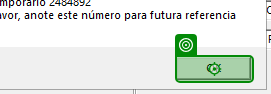
Task: Robot para la Emisión de Póliza Casa-Habitación NOVOMAR - GMX 64 Bits
Workflow: 2.1) RegistroDeInformacionEnElSii

Step 1 [then]: click (sisemidanos.exe)

Step 2: click on 'unchecked' (sisemidanos.exe) (no picture)

Step 3: click on the client in window 'Emisión Generales  -  Database: *  -  User: RPAGDL' (sisemidanos.exe) (no picture)

Step 4: click on 'Agregar Ubicación' (sisemidanos.exe) (no picture)

Step 5 [else]: click on the client in window 'Emisión Generales  -  Database: *  -  User: RPAGDL' (sisemidanos.exe) (no picture)

Step 6: click on 'Modificar Ubicación' (sisemidanos.exe) (no picture)

Step 7 [then]: type "[out_Config("GiroNegocioEnPantallaRiesgosRamosGrales").ToString]" into the element in window 'Emisión Generales  -  Database: *  -  User: RPAGDL' (sisemidanos.exe) (no picture)

Step 8: click on the element in window 'Emisión Generales  -  Database: *  -  User: RPAGDL' (sisemidanos.exe) (no picture)

Step 9: type "["04"+"[k(tab)]"+"[k(enter)]"]" into the element in window 'Emisión Generales  -  Database: *  -  User: *' (sisemidanos.exe) (no picture)

Step 10: click on the element in window 'Riesgos Ramos Generales' (sisemidanos.exe) (no picture)

Step 11: type "[out_Config("ActividadAsgEnPantallaRiesgosRamosGrales").ToString]" into the element in window 'Emisión Generales  -  Database: *  -  User: RPAGDL' (sisemidanos.exe) (no picture)

Step 12: click on 'Catastróficas' (no picture)

Step 13: type "[PisosAltosPlantaBaja_str.ToString.Trim+"[k(tab)]"]" into 'PISOS ALTOS Y PLANTA BAJA' in window 'Emisión Generales  -  Database: PRODUCCION  -  User: RPAGDL' (sisemidanos.exe) (no picture)

Step 14 [try]: type "0" into 'PISOS SOTANO' in window 'Emisión Generales  -  Database: PRODUCCION  -  User: RPAGDL' (sisemidanos.exe) (no picture)

Step 15 [catch]: type "0" in window 'Emisión Generales  -  Database: PRODUCCION  -  User: RPAGDL' (sisemidanos.exe) (no picture)

Step 16 [try]: type "1" into the element in window 'Emisión Generales  -  Database: *  -  User: *' (sisemidanos.exe) (no picture)

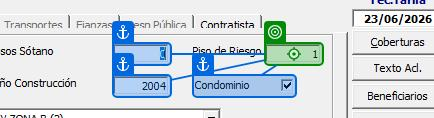
Step 17 [catch]: type "1" in window 'Emisión Generales  -  Database: PRODUCCION  -  User: RPAGDL' (sisemidanos.exe)

Step 18 [then]: select "MACIZA" in the combo box in window 'Emisión Generales  -  Database: PRODUCCION  -  User: RPAGDL' (sisemidanos.exe) (no picture)

Step 19: click on 'Abrir' in window 'Emisión Generales  -  Database: PRODUCCION  -  User: RPAGDL' (sisemidanos.exe) (no picture)

Step 20: type "["MACIZA"+"[k(tab)]"]" into the element in window 'Emisión Generales  -  Database: *  -  User: RPAGDL' (sisemidanos.exe) (no picture)

Step 21 [else]: select "NO MACIZA" in the combo box in window 'Emisión Generales  -  Database: PRODUCCION  -  User: RPAGDL' (sisemidanos.exe) (no picture)

Step 22: click on 'Abrir' in window 'Emisión Generales  -  Database: *  -  User: RPAGDL' (sisemidanos.exe) (no picture)

Step 23: type "["NO MACIZA"+"[k(tab)]"]" into the element in window 'Emisión Generales  -  Database: *  -  User: RPAGDL' (sisemidanos.exe) (no picture)

Step 24 [then]: type "["2004"+"[k(tab)]"]" into the element in window 'Emisión Generales  -  Database: *  -  User: RPAGDL' (sisemidanos.exe) (no picture) (repeated 2 times)

Step 26: check the element in window 'Emisión Generales  -  Database: *  -  User: RPAGDL' (sisemidanos.exe) (no picture)

Step 27: click on the element 'Coberturas' in window 'Emisión Generales  -  Database: *  -  User: RPAGDL' (sisemidanos.exe) (no picture)

Step 28: Arrastrar y soltar 'msvb_lib_header' 1 on the element in window 'Emisión Generales  -  Database: *  -  User: *' (sisemidanos.exe) (no picture)

Step 29: click on the client in window 'Emisión Generales  -  Database: *  -  User: RPAGDL' (sisemidanos.exe) (no picture)

Step 30: type a value into the client in window 'Emisión Generales  -  Database: *  -  User: RPAGDL' (sisemidanos.exe) (no picture)

Step 31: get-text from the client in window 'Emisión Generales  -  Database: *  -  User: RPAGDL' (sisemidanos.exe) (no picture)

Step 32: click on the client in window 'Emisión Generales  -  Database: *  -  User: RPAGDL' (sisemidanos.exe) (no picture)

Step 33: type a value into the client in window 'Emisión Generales  -  Database: *  -  User: RPAGDL' (sisemidanos.exe) (no picture)

Step 34: get-text from the client in window 'Emisión Generales  -  Database: *  -  User: RPAGDL' (sisemidanos.exe) (no picture)

Step 35 [else]: click on the client in window 'Emisión Generales  -  Database: *  -  User: RPAGDL' (sisemidanos.exe) (no picture)

Step 36: type a value into the client in window 'Emisión Generales  -  Database: *  -  User: RPAGDL' (sisemidanos.exe) (no picture) (repeated 4 times)

Step 40: get-text from the client in window 'Emisión Generales  -  Database: *  -  User: RPAGDL' (sisemidanos.exe) (no picture)

Step 41: type a value into the client in window 'Emisión Generales  -  Database: *  -  User: RPAGDL' (sisemidanos.exe) (no picture)

Step 42 [then]: click on the client in window 'Emisión Generales  -  Database: *  -  User: *' (sisemidanos.exe) (no picture)

Step 43: click on 'MODIFICAR' (sisemidanos.exe) (no picture)

Step 44: type [ValorAsegurable_str] into the element in window 'Emisión Generales  -  Database: *  -  User: *' (sisemidanos.exe) (no picture)

Step 45: type a value into the text box (no picture)

Step 46 [else]: click on the client in window 'Emisión Generales  -  Database: *  -  User: RPAGDL' (sisemidanos.exe) (no picture)

Step 47: click (sisemidanos.exe) (no picture)

Step 48: select [GpoCoberturas_str] in the combo box in window 'Emisión Generales  -  Database: *  -  User: RPAGDL' (sisemidanos.exe) (no picture)

Step 49: type a value into the text box (no picture)

Step 50: select [SeccionDesc_str] in the combo box in window 'Emisión Generales  -  Database: *  -  User: RPAGDL' (sisemidanos.exe) (no picture)

Step 51: type a value into the text box (no picture)

Step 52 [try]: click on 'Abrir' in window 'Emisión Generales  -  Database: *  -  User: RPAGDL' (sisemidanos.exe) (no picture)

Step 53: type a value into the text box (no picture) (repeated 2 times)

Step 55: select [CoberturasDesc_str] in the combo box in window 'Emisión Generales  -  Database: *  -  User: RPAGDL' (sisemidanos.exe) (no picture)

Step 56: type a value into the text box (no picture)

Step 57 [else]: type [ValorAsegurable_str] into the element in window 'Emisión Generales  -  Database: *  -  User: RPAGDL' (sisemidanos.exe) (no picture)

Step 58: type a value into the text box (no picture)

Step 59 [then]: click on the element in window 'Emisión Generales  -  Database: *  -  User: RPAGDL' (sisemidanos.exe) (no picture)

Step 60: check the element in window 'Emisión Generales  -  Database: *  -  User: RPAGDL' (sisemidanos.exe) (no picture) (repeated 2 times)

Step 62: type [PrimaCalculada_str] into the element in window 'Emisión Generales  -  Database: *  -  User: RPAGDL' (sisemidanos.exe) (no picture)

Step 63: type a value into the text box (no picture)

Step 64: click on the element in window 'Emisión Generales  -  Database: *  -  User: RPAGDL' (sisemidanos.exe) (no picture)

Step 65: click on 'unchecked' (sisemidanos.exe) (no picture)

Step 66: click (sisemidanos.exe) (no picture) (repeated 2 times)

Step 68 [else]: click on the element 'Insertar' in window 'Emisión Generales  -  Database: *  -  User: *' (sisemidanos.exe) (no picture)

Step 69 [then]: click on the client in window 'Emisión Generales  -  Database: *  -  User: RPAGDL' (sisemidanos.exe) (no picture) (repeated 2 times)

Step 71: type a value into the client in window 'Emisión Generales  -  Database: *  -  User: RPAGDL' (sisemidanos.exe) (no picture)

Step 72: get-text from the client in window 'Emisión Generales  -  Database: *  -  User: RPAGDL' (sisemidanos.exe) (no picture)

Step 73: type a value into the client in window 'Emisión Generales  -  Database: *  -  User: RPAGDL' (sisemidanos.exe) (no picture) (repeated 2 times)

Step 75: click on the client in window 'Emisión Generales  -  Database: *  -  User: RPAGDL' (sisemidanos.exe) (no picture)

Step 76: type a value into the client in window 'Emisión Generales  -  Database: *  -  User: RPAGDL' (sisemidanos.exe) (no picture)

Step 77: get-text from the client in window 'Emisión Generales  -  Database: *  -  User: RPAGDL' (sisemidanos.exe) (no picture) (repeated 2 times)

Step 79: type a value into the text box (no picture) (repeated 2 times)

Step 81: click on the client in window 'Emisión Generales  -  Database: *  -  User: *' (sisemidanos.exe) (no picture) (repeated 2 times)

Step 83: click on 'QUITAR COBERTURA' (sisemidanos.exe) (no picture)

Step 84: click on 'unchecked' (sisemidanos.exe) (no picture)

Step 85: Ámbito de pantalla de CV 'ThunderRT6Frame' on the element in window 'Emisión - Inciso. # 1 (*)' (no picture)

Step 86: get-text (no picture) (repeated 2 times)

Step 88: Pantalla Texto de obtención de (PRINCIPAL) (no picture)

Step 89 [else]: click on the element in window 'Emisión Generales  -  Database: *  -  User: RPAGDL' (sisemidanos.exe) (no picture)

Step 90 [try]: click on the element in window 'Emisión Generales  -  Database: *  -  User: *' (sisemidanos.exe) (no picture)

Step 91: select "1-Edificio y Contenidos" in the combo box in window '[DATOS ESTADISTICOS CNSF]' (sisemidanos.exe) (no picture)

Step 92: select "0-Sin primer riesgo" in the combo box in window '[DATOS ESTADISTICOS CNSF]' (sisemidanos.exe) (no picture)

Step 93 [then]: select "2-Edificio, Contenidos y Pérdidas" in the combo box in window '[DATOS ESTADISTICOS CNSF]' (sisemidanos.exe) (no picture)

Step 94: click in window '[DATOS ESTADISTICOS CNSF]' (sisemidanos.exe) (no picture)

Step 95 [else]: select "1-Edificio y Contenidos" in the combo box in window '[DATOS ESTADISTICOS CNSF]' (sisemidanos.exe) (no picture)

Step 96: click in window '[DATOS ESTADISTICOS CNSF]' (sisemidanos.exe) (no picture)

Step 97 [try]: click on the element 'Grabar' in window '[DATOS ESTADISTICOS CNSF]' (sisemidanos.exe) (no picture)

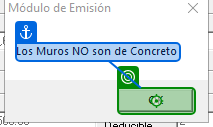
Step 98: click in window 'Módulo de Emisión' (sisemidanos.exe)

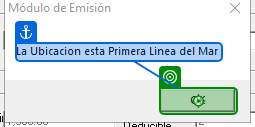
Step 99: click in window 'Módulo de Emisión' (sisemidanos.exe)

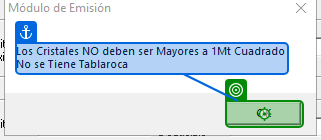
Step 100: click in window 'Módulo de Emisión' (sisemidanos.exe)

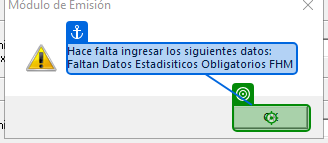
Step 101: click in window 'Módulo de Emisión' (sisemidanos.exe)

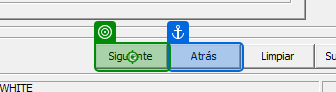
Step 102: click on 'Siguiente' in window 'Emisión Generales  -  Database: PRODUCCION  -  User: RPAGDL' (sisemidanos.exe)

Step 103: click on the element in window 'Emisión Generales  -  Database: *  -  User: *' (sisemidanos.exe) (no picture)

Step 104 [then]: select "2-Edificio, Contenidos y Pérdidas" in the combo box in window '[DATOS ESTADISTICOS CNSF]' (sisemidanos.exe) (no picture)

Step 105: click in window '[DATOS ESTADISTICOS CNSF]' (sisemidanos.exe) (no picture)

Step 106 [else]: select "1-Edificio y Contenidos" in the combo box in window '[DATOS ESTADISTICOS CNSF]' (sisemidanos.exe) (no picture)

Step 107: click in window '[DATOS ESTADISTICOS CNSF]' (sisemidanos.exe) (no picture)

Step 108: click on the element 'Grabar' in window '[DATOS ESTADISTICOS CNSF]' (sisemidanos.exe) (no picture)

Step 109: click in window 'Módulo de Emisión' (sisemidanos.exe) (same screen as step 98) (repeated 4 times)

Step 113 [try]: click on 'Siguiente' in window 'Emisión Generales  -  Database: PRODUCCION  -  User: RPAGDL' (sisemidanos.exe) (same screen as step 102) (repeated 2 times)

Step 115 [else]: click on the element in window 'Emisión Generales  -  Database: *  -  User: *' (sisemidanos.exe) (no picture)

Step 116 [then]: click on 'Siguiente' in window 'Emisión Generales  -  Database: PRODUCCION  -  User: RPAGDL' (sisemidanos.exe) (same screen as step 102)

Step 117: click on the element in window 'Emisión Generales  -  Database: *  -  User: *' (sisemidanos.exe) (no picture) (repeated 3 times)

Step 120: click on the element in window 'Emisión Generales  -  Database: PRODUCCION  -  User: RPAGDL' (sisemidanos.exe) (no picture)

Step 121: get-text from the element in window 'Emisión Generales  -  Database: PRODUCCION  -  User: RPAGDL' (sisemidanos.exe) (no picture)

Step 122: type a value into the element in window 'Emisión Generales  -  Database: PRODUCCION  -  User: RPAGDL' (sisemidanos.exe) (no picture)

Step 123: get-text from the element in window 'Emisión Generales  -  Database: PRODUCCION  -  User: RPAGDL' (sisemidanos.exe) (no picture)

Step 124: type a value into the element in window 'Emisión Generales  -  Database: PRODUCCION  -  User: RPAGDL' (sisemidanos.exe) (no picture) (repeated 2 times)

Step 126: type "100.00" into the element in window 'Emisión Generales  -  Database: PRODUCCION  -  User: RPAGDL' (sisemidanos.exe) (no picture)

Step 127: type a value into the element in window 'Emisión Generales  -  Database: PRODUCCION  -  User: RPAGDL' (sisemidanos.exe) (no picture)

Step 128: type "0.00" into the element in window 'Emisión Generales  -  Database: PRODUCCION  -  User: RPAGDL' (sisemidanos.exe) (no picture)

Step 129: type a value into the element in window 'Emisión Generales  -  Database: PRODUCCION  -  User: RPAGDL' (sisemidanos.exe) (no picture) (repeated 2 times)

Step 131: type "100.00" into the element in window 'Emisión Generales  -  Database: PRODUCCION  -  User: RPAGDL' (sisemidanos.exe) (no picture)

Step 132: type a value into the element in window 'Emisión Generales  -  Database: PRODUCCION  -  User: RPAGDL' (sisemidanos.exe) (no picture) (repeated 6 times)

Step 138: get-text from the element in window 'Emisión Generales  -  Database: PRODUCCION  -  User: RPAGDL' (sisemidanos.exe) (no picture)

Step 139: click on the element in window 'Emisión Generales  -  Database: *  -  User: *' (sisemidanos.exe) (no picture)

Step 140 [try]: click in window 'Emisión Generales  -  Database: *  -  User: *' (sisemidanos.exe) (no picture) (repeated 2 times)

Step 142 [then]: click on the list item (sisemidanos.exe) (no picture)

Step 143: type [DerechosDePoliza_str] into the element in window 'Emisión Generales  -  Database: *  -  User: *' (sisemidanos.exe) (no picture)

Step 144: click on the element in window 'Emisión Generales  -  Database: *  -  User: *' (sisemidanos.exe) (no picture)

Step 145: Utilizar Aplicación: Slip_Folio_053357 - Word on the element in window 'Slip_Folio_* - Word' (winword.exe) (no picture)

Step 146: click on the element 'Seleccionar' in window 'Slip_Folio_*  -  Solo lectura - Word' (winword.exe) (no picture)

Step 147: click on the menu item 'Seleccionar todo' in window 'Slip_Folio_*  -  Solo lectura - Word' (winword.exe) (no picture)

Step 148: click on the element 'Copiar' in window 'Slip_Folio_* - Word' (winword.exe) (no picture)

Step 149: click on the element 'Cerrar' in window 'Slip_Folio_* - Word' (winword.exe) (no picture)

Step 150: click on 'unchecked' in window 'Microsoft Word' (winword.exe) (no picture)

Step 151: click on the element in window 'Texto aclaratorio de la poliza' (sisemidanos.exe) (no picture) (repeated 2 times)

Step 153: Find Element 'WindowsForms10.Button.a...' on 'button1' (escritoriopdf.exe) (no picture)

Step 154: Find Element 'Edit' in window 'Buscar archivo pdf' (escritoriopdf.exe) (no picture)

Step 155: Find Element 'WindowsForms10.Button.a...' on 'button2' (escritoriopdf.exe) (no picture)

Step 156: Find Element 'Button' in window 'Advertencia' (escritoriopdf.exe) (no picture)

Step 157: Find Element 'escritoriopdf.exe GMX' on the dialog 'GMX - Mensaje' in window 'GMX - Mensaje' (escritoriopdf.exe) (no picture)

Step 158: Find Element 'Button' in window 'GMX - Mensaje' (escritoriopdf.exe) (no picture)

Step 159: Use Application: GMX - Carga de Documentos on 'Form1' (escritoriopdf.exe) (no picture)

Step 160: click on the push button 'Close' (escritoriopdf.exe) (no picture)

Step 161: click on the element in window 'Emisión Generales  -  Database: *  -  User: *' (sisemidanos.exe) (no picture)

Step 162 [try]: click on 'unchecked' (sisemidanos.exe) (no picture)

Step 163 [then]: Arrastrar y soltar 'msvb_lib_header' 7 on the element in window 'Emisión Generales  -  Database: *  -  User: * - [Detalles*' (sisemidanos.exe) (no picture)

Step 164: Arrastrar y soltar 'msvb_lib_header' 8 on the element in window 'Emisión Generales  -  Database: *  -  User: * - [Detalles*' (sisemidanos.exe) (no picture)

Step 165: screenshot-of of 'Emisión Generales' (no picture)

Step 166: click on the element in window 'Emisión Generales  -  Database: *  -  User: * - [Detalles*' (sisemidanos.exe) (no picture)

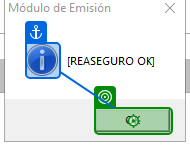
Step 167: click on 'unchecked' in window 'Módulo de Emisión' (sisemidanos.exe)

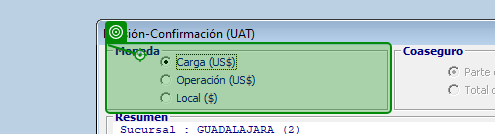
Step 168: click on 'Sucursal :' in window 'Emisión Generales  -  Database: PRODUCCION  -  User: RPAGDL' (sisemidanos.exe)

Step 169: click on the element in window 'Emisión Generales  -  Database: *  -  User: *' (sisemidanos.exe) (no picture)

Step 170: screenshot-of of 'Emisión Generales' (no picture)

Step 171: get-text from the text 'Código de Ramo: *  Póliza: *  Póliza Inicial  Solicitud:*' in window 'SISE (*)' (sisemidanos.exe) (no picture)

Step 172 [try]: click on 'unchecked' (sisemidanos.exe) (no picture)

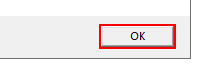
Step 173 [catch]: Find Element 'Button' in window 'SISE (1851663)' (sisemidanos.exe)

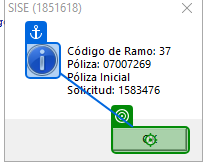
Step 174 [try]: click on 'unchecked' in window 'SISE (*)' (sisemidanos.exe) (repeated 2 times)

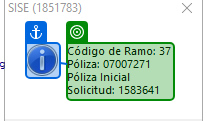
Step 176 [else]: get-text from 'Código de Ramo: *  Póliza: *  Póliza Inicial  Solicitud: *' in window 'SISE (*)' (sisemidanos.exe)

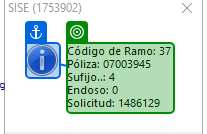
Step 177 [then]: get-text from 'Código de Ramo: *  Póliza: *  Sufijo..: *  Endoso: *  Solicitud: *' in window 'SISE (*)' (sisemidanos.exe)

Step 178 [try]: Find Element 'Button' in window 'SISE (*)' (sisemidanos.exe) (same screen as step 173)

Step 179: click on 'unchecked' in window 'SISE (*)' (sisemidanos.exe) (same screen as step 174) (repeated 2 times)

Step 181 [then]: click in window 'Módulo de Emisión' (sisemidanos.exe) (same screen as step 98) (repeated 4 times)

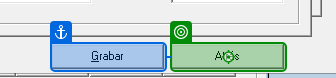
Step 185: click on 'Atrás' in window '[DATOS ESTADISTICOS CNSF]' (sisemidanos.exe)

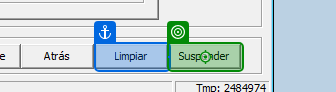
Step 186: click on 'Suspender' in window 'Emisión Generales  -  Database: UAT  -  User: RPAGDL' (sisemidanos.exe)

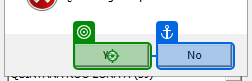
Step 187: click on 'Yes' (sisemidanos.exe)

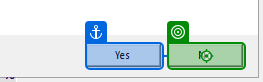
Step 188: click on 'No' (sisemidanos.exe)

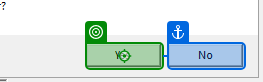
Step 189: click on 'Yes' (sisemidanos.exe)
